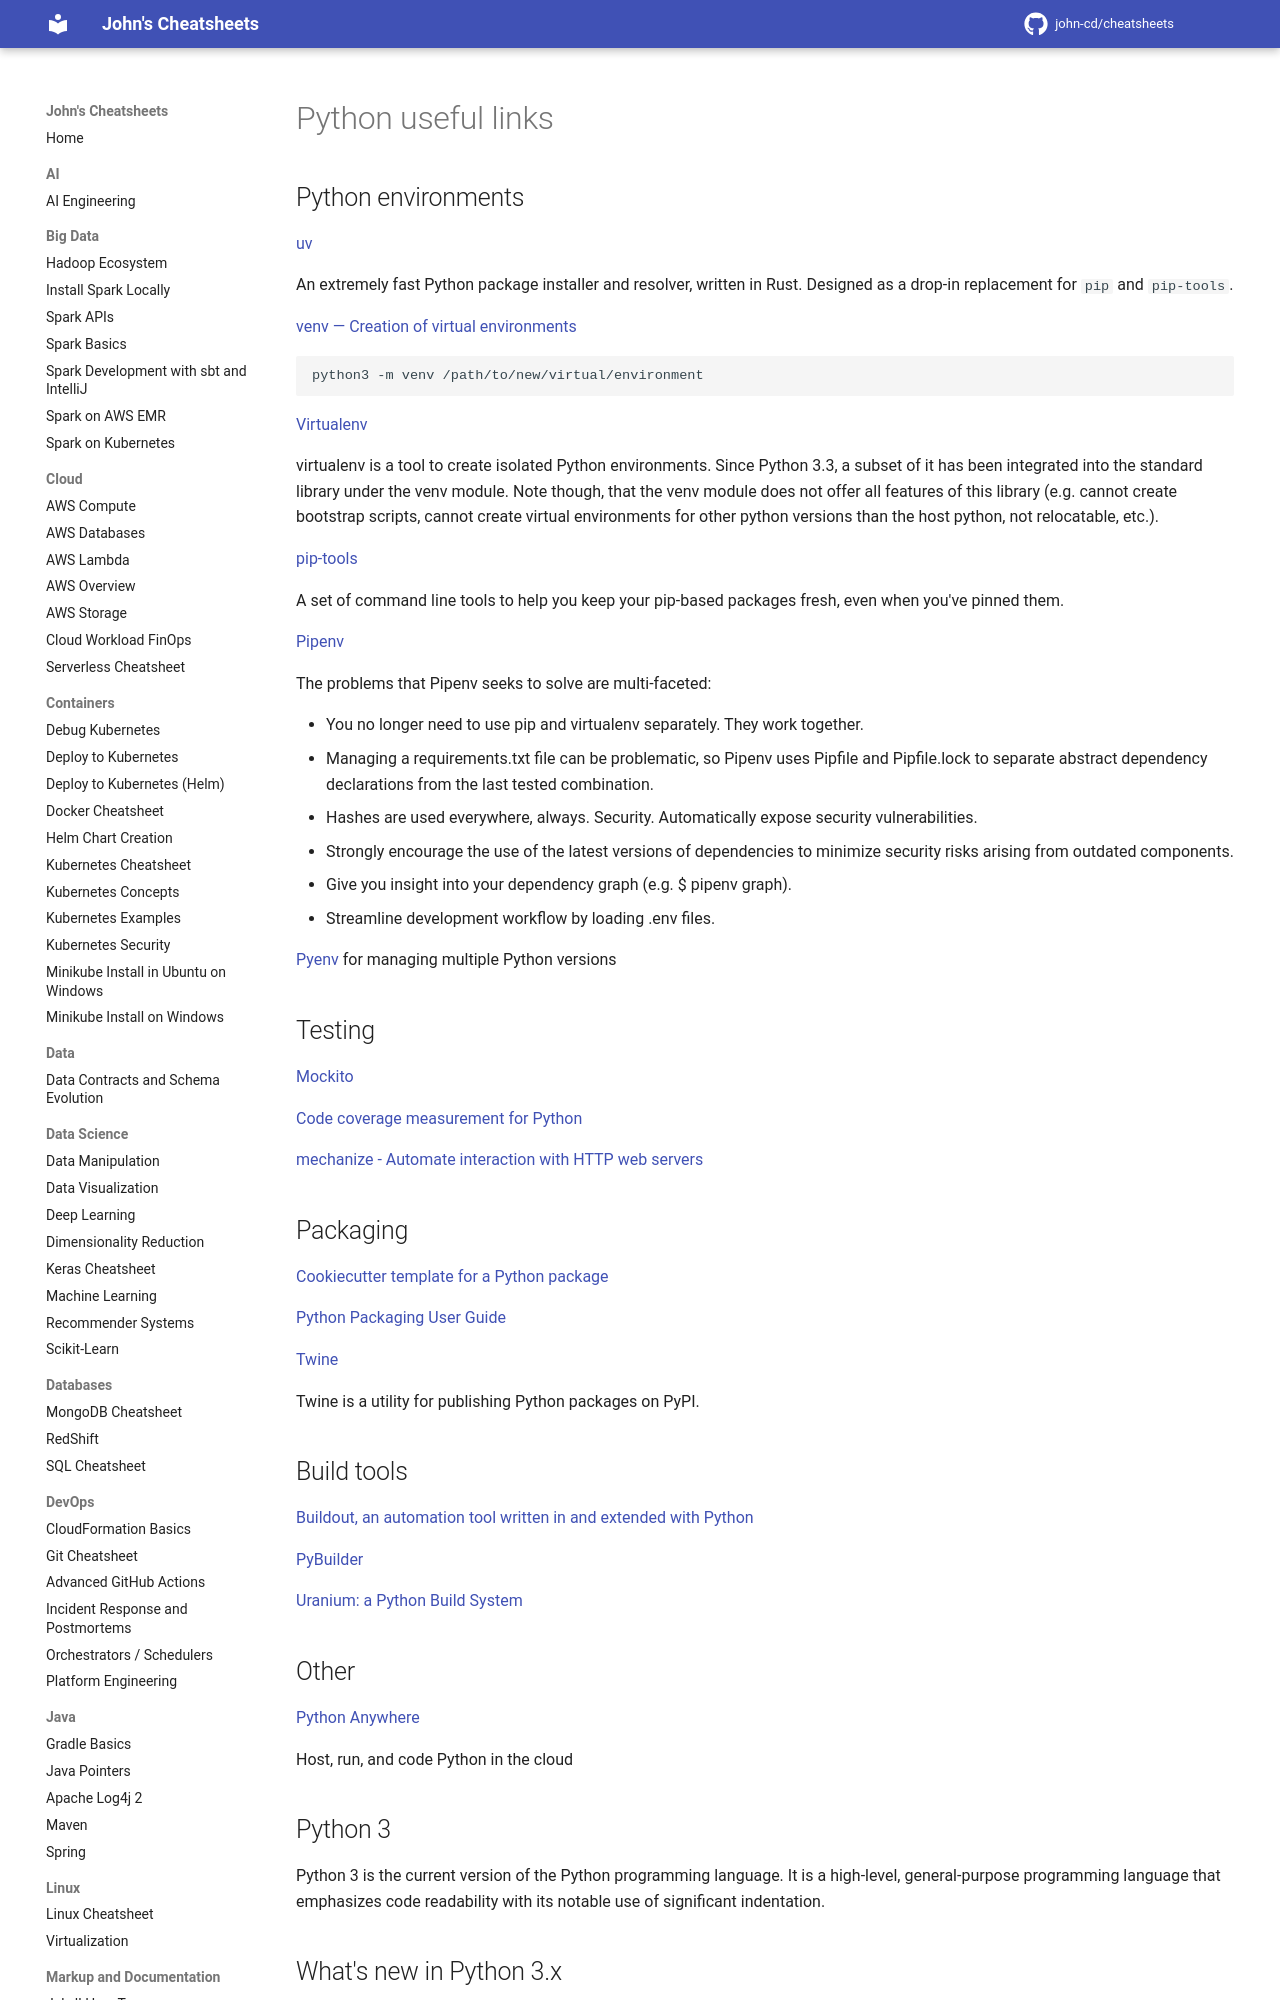

repository: john-cd/cheatsheets · page: Python/Python/index.html · generator: mkdocs

---
title: Python Links
category: python
tags:
---

<!-- TODO Reviewed ??-??-2026 -->

# Python useful links

## Python environments

[uv](https://github.com/astral-sh/uv)

An extremely fast Python package installer and resolver, written in Rust. Designed as a drop-in replacement for `pip` and `pip-tools`.

[venv — Creation of virtual environments](https://docs.python.org/3/library/venv.html)

```bash
python3 -m venv /path/to/new/virtual/environment
```

[Virtualenv](https://virtualenv.pypa.io/en/stable/)

virtualenv is a tool to create isolated Python environments. Since Python 3.3, a subset of it has been integrated into the standard library under the venv module. Note though, that the venv module does not offer all features of this library (e.g. cannot create bootstrap scripts, cannot create virtual environments for other python versions than the host python, not relocatable, etc.).

[pip-tools](https://github.com/jazzband/pip-tools)

A set of command line tools to help you keep your pip-based packages fresh, even when you've pinned them.

[Pipenv](https://pipenv.pypa.io/en/stable/)

The problems that Pipenv seeks to solve are multi-faceted:

- You no longer need to use pip and virtualenv separately. They work together.
- Managing a requirements.txt file can be problematic, so Pipenv uses Pipfile and Pipfile.lock to separate abstract dependency declarations from the last tested combination.
- Hashes are used everywhere, always. Security. Automatically expose security vulnerabilities.
- Strongly encourage the use of the latest versions of dependencies to minimize security risks arising from outdated components.
- Give you insight into your dependency graph (e.g. $ pipenv graph).
- Streamline development workflow by loading .env files.

[Pyenv](https://realpython.com/intro-to-pyenv/) for managing multiple Python versions

## Testing

[Mockito](https://mockito-python.readthedocs.io/en/latest/)

[Code coverage measurement for Python](https://github.com/nedbat/coveragepy)

[mechanize - Automate interaction with HTTP web servers](https://github.com/python-mechanize/mechanize)
